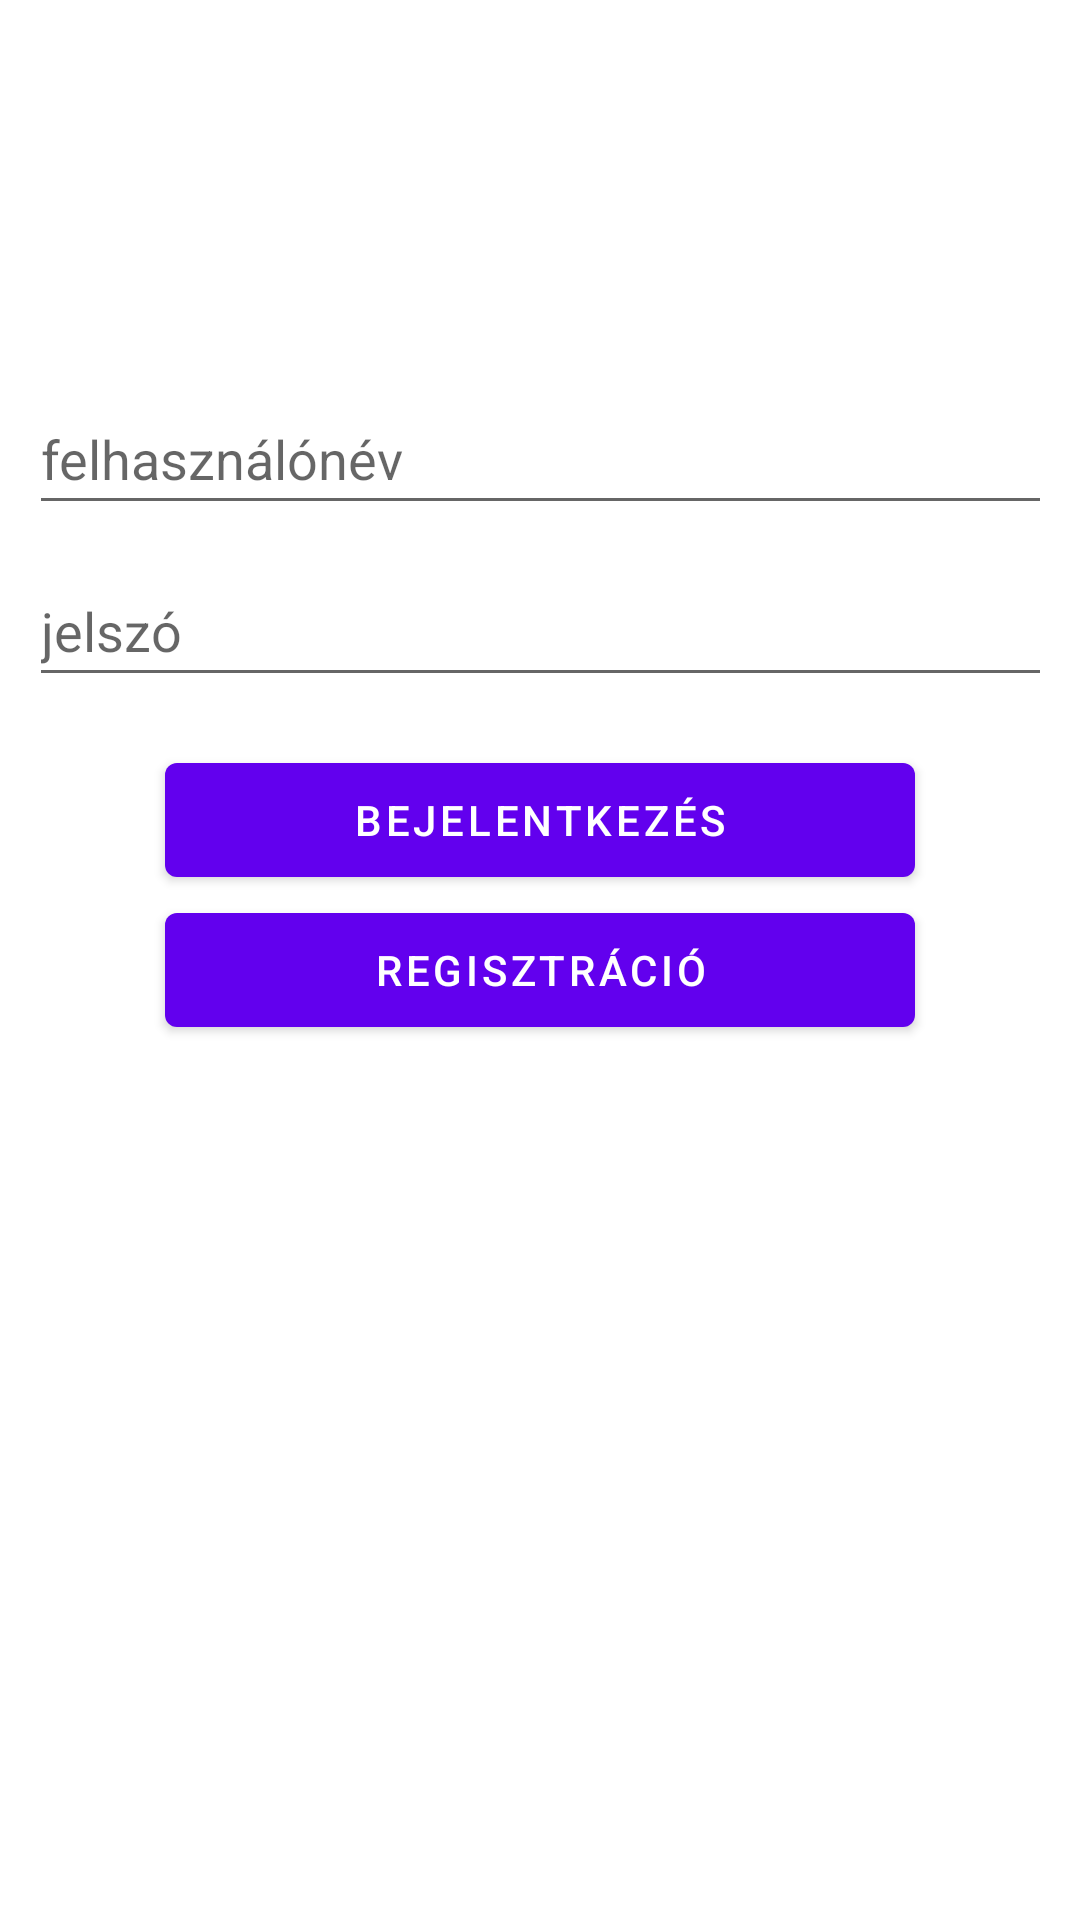

Layout XML and referenced resources for this Android screen:
<!-- AndroidManifest.xml: activity theme Theme.Projekt.NoActionBar -->
<!-- res/layout/activity_main.xml -->
<?xml version="1.0" encoding="utf-8"?>
<androidx.constraintlayout.widget.ConstraintLayout xmlns:android="http://schemas.android.com/apk/res/android"
    xmlns:app="http://schemas.android.com/apk/res-auto"
    xmlns:tools="http://schemas.android.com/tools"
    android:layout_width="match_parent"
    android:layout_height="match_parent"
    tools:context=".MainActivity"
    android:orientation="vertical">

    <EditText
        android:id="@+id/editTextUsername"
        android:layout_width="341dp"
        android:layout_height="47dp"
        android:layout_marginTop="128dp"
        android:ems="10"
        android:hint="felhasználónév"
        android:inputType="text"
        app:layout_constraintEnd_toEndOf="parent"
        app:layout_constraintStart_toStartOf="parent"
        app:layout_constraintTop_toTopOf="parent" />

    <EditText
        android:id="@+id/editTextPassword"
        android:layout_width="341dp"
        android:layout_height="47dp"
        android:ems="10"
        android:hint="jelszó"
        android:inputType="textPassword"
        app:layout_constraintBottom_toBottomOf="parent"
        app:layout_constraintEnd_toEndOf="parent"
        app:layout_constraintStart_toStartOf="parent"
        app:layout_constraintTop_toBottomOf="@+id/editTextUsername"
        app:layout_constraintVertical_bias="0.025" />

    <Button
        android:id="@+id/loginbutton"
        android:layout_width="250dp"
        android:layout_height="50dp"
        android:layout_marginTop="16dp"
        android:onClick="login"
        android:text="Bejelentkezés"
        app:layout_constraintEnd_toEndOf="parent"
        app:layout_constraintStart_toStartOf="parent"
        app:layout_constraintTop_toBottomOf="@+id/editTextPassword" />

    <Button
        android:id="@+id/registerbutton"
        android:layout_width="250dp"
        android:layout_height="50dp"
        android:onClick="register"
        android:text="Regisztráció"
        app:layout_constraintEnd_toEndOf="parent"
        app:layout_constraintStart_toStartOf="parent"
        app:layout_constraintTop_toBottomOf="@+id/loginbutton" />
</androidx.constraintlayout.widget.ConstraintLayout>
<!-- resources referenced by this layout -->
<resources>
  <style name="Theme.Projekt.NoActionBar">
          <item name="windowActionBar">false</item>
          <item name="windowNoTitle">true</item>
      </style>
</resources>
